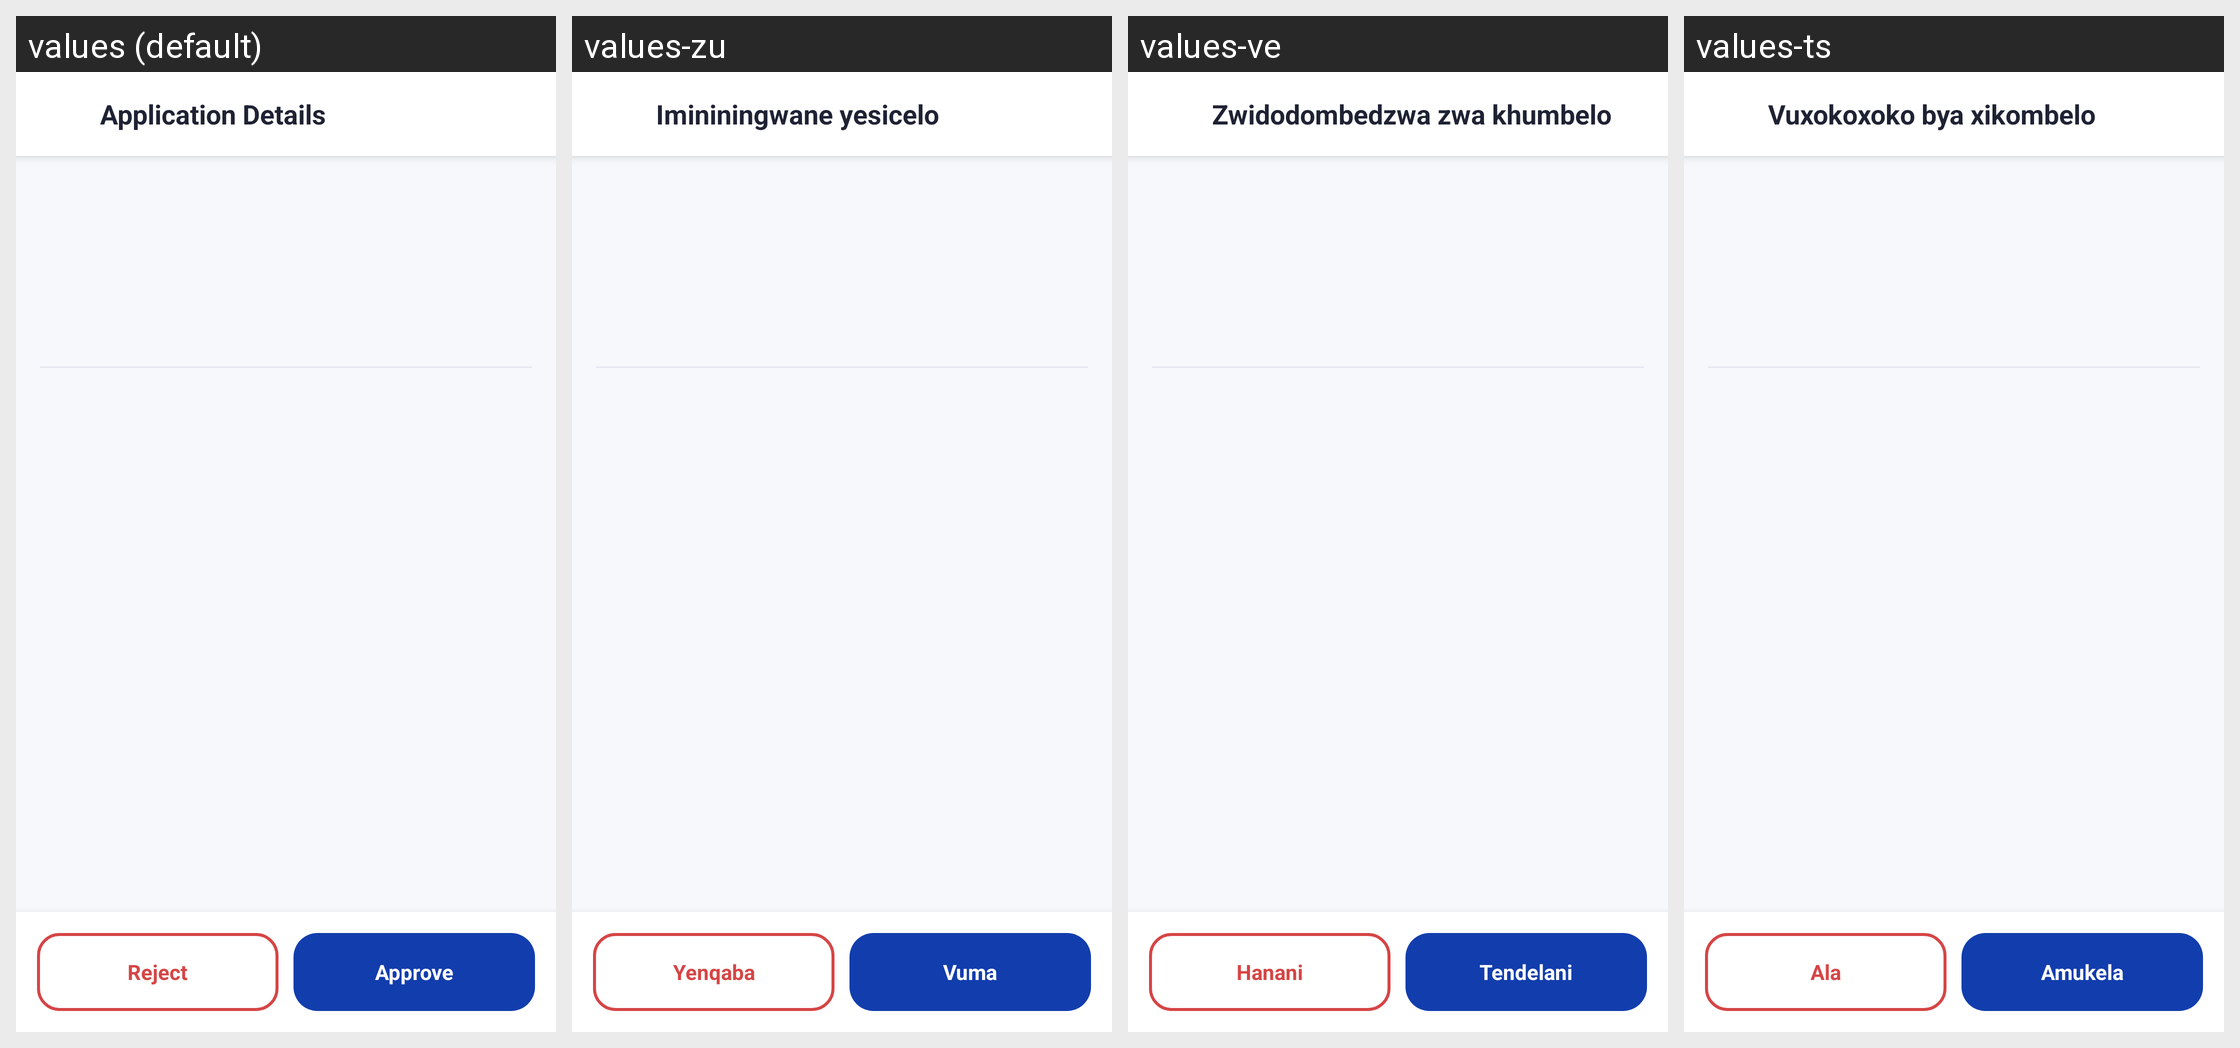

Locale-by-locale string values for the Android screen shown in this grid:
Android screen res/layout/activity_application_detail.xml rendered under 4 locales, left to right: values (default), values-zu, values-ve, values-ts. Device: Nexus 5 (rendered at 1080×1920; each locale shown at half size, 540×960, under a caption strip naming it); theme Theme.BenSuetStay.
Other locales in the repository, not shown: values-af, values-nr, values-ss, values-st, values-tn, values-xh.
Strings drawn on this screen, with the default value and each locale's value (text and hints the layout hard-codes, and strings that could not be matched under every locale, appear in the picture but are not listed):

application_details
  values: Application Details
  values-zu: Imininingwane yesicelo
  values-ve: Zwidodombedzwa zwa khumbelo
  values-ts: Vuxokoxoko bya xikombelo

reject
  values: Reject
  values-zu: Yenqaba
  values-ve: Hanani
  values-ts: Ala

approve
  values: Approve
  values-zu: Vuma
  values-ve: Tendelani
  values-ts: Amukela
